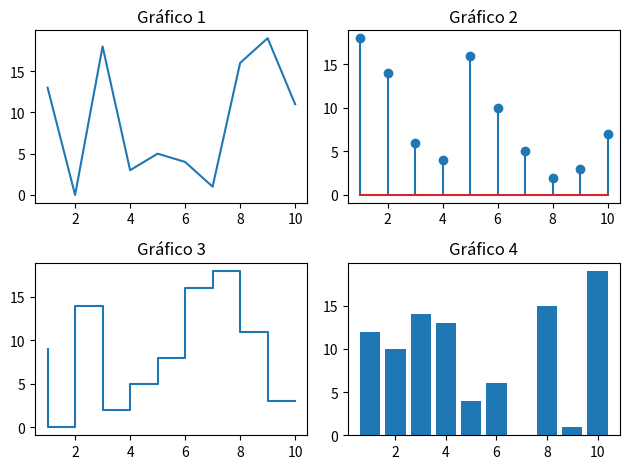

Generate this figure with matplotlib:
import matplotlib.pyplot as plt
from random import sample

fig, axes = plt.subplots(nrows=2, ncols=2)
        
x = range(1,11)
y1 = sample(range(20), len(x))
y2 = sample(range(20), len(x))
y3 = sample(range(20), len(x))
y4 = sample(range(20), len(x))

axes[0,0].plot(x, y1)
axes[0,0].set_title("Gráfico 1")

axes[0,1].stem(x, y2)
axes[0,1].set_title("Gráfico 2")

axes[1,0].step(x, y3)
axes[1,0].set_title("Gráfico 3")

axes[1,1].bar(x, y4)
axes[1,1].set_title("Gráfico 4")

fig.tight_layout()
plt.show()